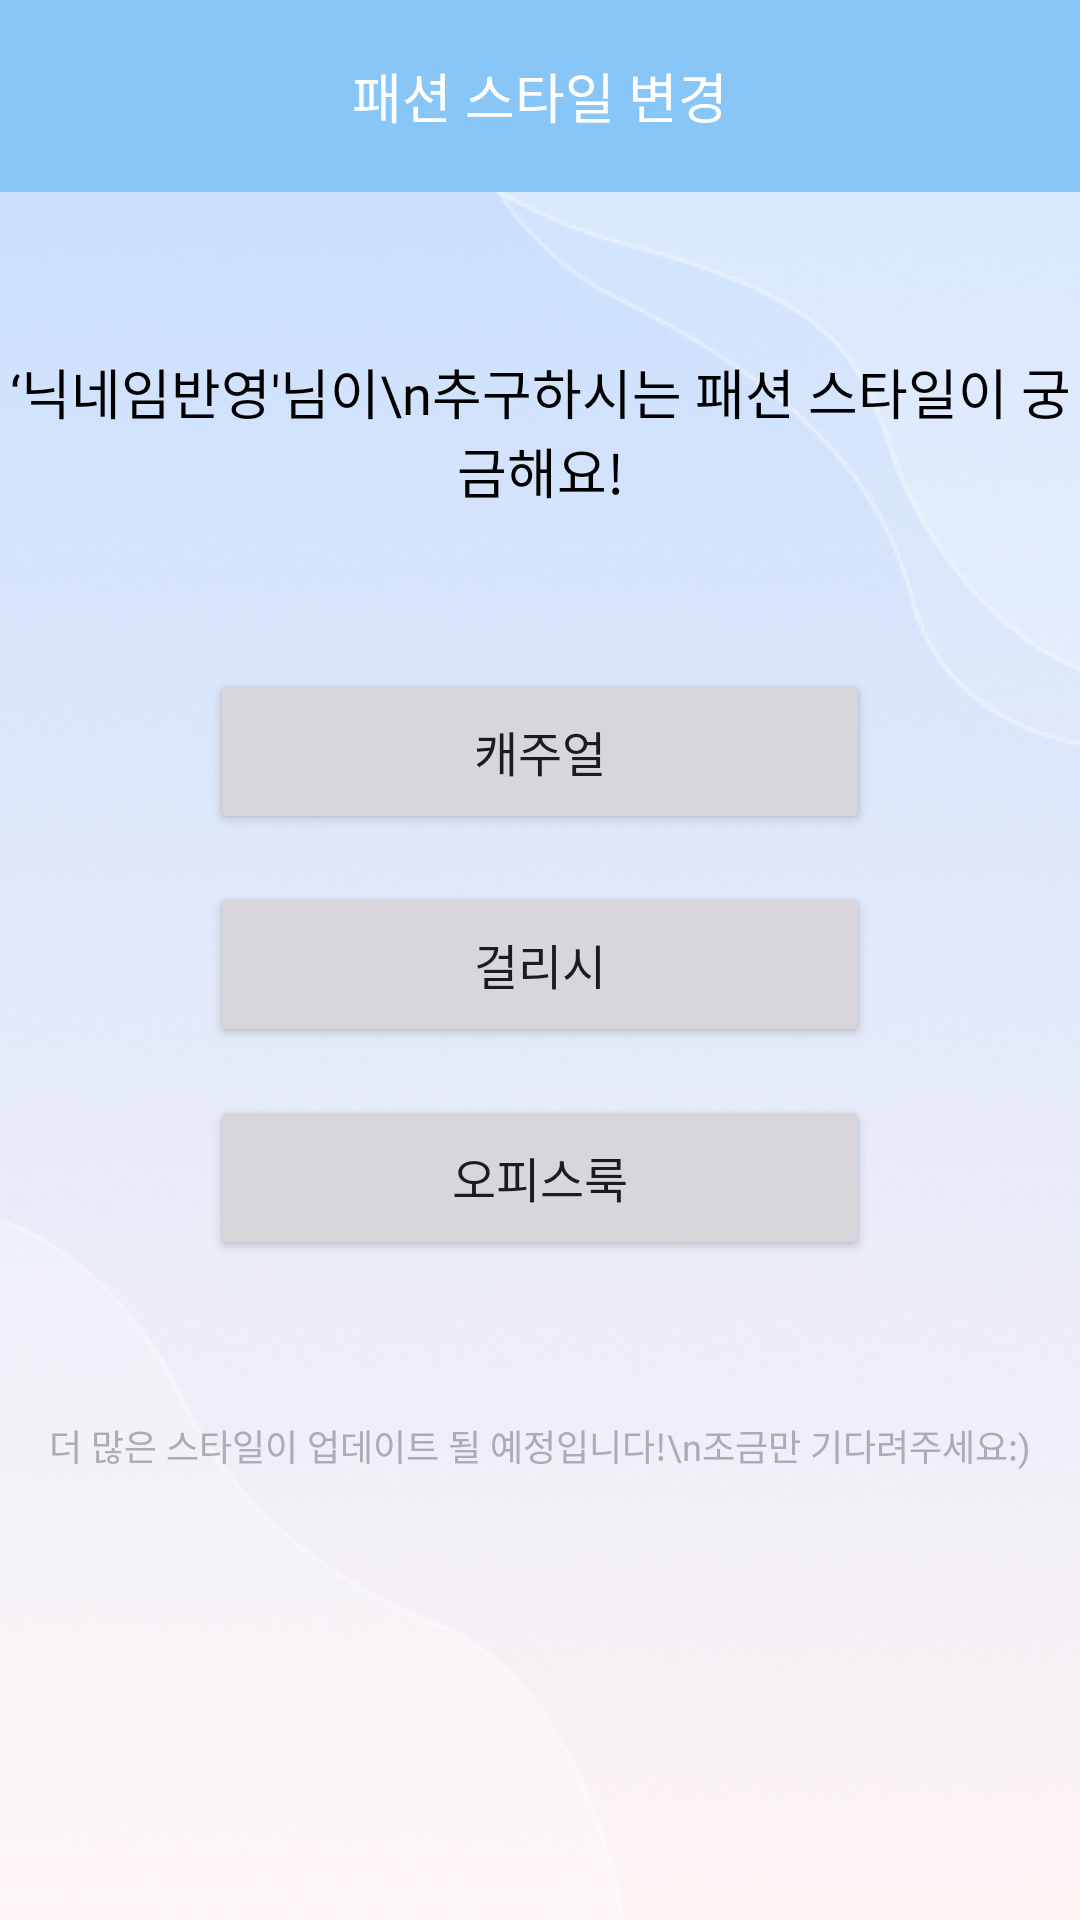

Android layout source for this screen:
<!-- AndroidManifest.xml: application theme Theme.GURU2 -->
<!-- res/layout/activity_mypage_modify.xml -->
<?xml version="1.0" encoding="utf-8"?>
<androidx.constraintlayout.widget.ConstraintLayout xmlns:android="http://schemas.android.com/apk/res/android"
    xmlns:app="http://schemas.android.com/apk/res-auto"
    android:layout_width="match_parent"
    android:layout_height="match_parent"
    android:background="@drawable/background_main">

    <androidx.appcompat.widget.Toolbar
        android:id="@+id/toolbar"
        android:layout_width="match_parent"
        android:layout_height="wrap_content"
        android:background="@color/skyblue"
        app:layout_constraintEnd_toEndOf="parent"
        app:layout_constraintStart_toStartOf="parent"
        app:layout_constraintTop_toTopOf="parent">

        <TextView
            android:layout_width="wrap_content"
            android:layout_height="wrap_content"
            android:layout_gravity="center"
            android:text="패션 스타일 변경"
            android:fontFamily="@font/pretendardbold"
            android:textColor="@color/white"
            android:textSize="18sp" />

    </androidx.appcompat.widget.Toolbar>

    <TextView
        android:id="@+id/textTitle"
        android:layout_width="wrap_content"
        android:layout_height="wrap_content"
        android:gravity="center"
        android:text="‘닉네임반영'님이\n추구하시는 패션 스타일이 궁금해요!"
        android:fontFamily="@font/pretendardsemibold"
        android:textColor="@color/black"
        android:textSize="18sp"
        app:layout_constraintBottom_toBottomOf="parent"
        app:layout_constraintEnd_toEndOf="parent"
        app:layout_constraintHorizontal_bias="0.497"
        app:layout_constraintStart_toStartOf="parent"
        app:layout_constraintTop_toBottomOf="@+id/toolbar"
        app:layout_constraintVertical_bias="0.102" />

    <TextView
        android:id="@+id/textUpdate"
        android:layout_width="wrap_content"
        android:layout_height="wrap_content"
        android:gravity="center"
        android:text="더 많은 스타일이 업데이트 될 예정입니다!\n조금만 기다려주세요:)"
        android:fontFamily="@font/pretendardregular"
        android:textColor="@color/lightgray"
        android:textSize="12sp"
        app:layout_constraintBottom_toBottomOf="parent"
        app:layout_constraintEnd_toEndOf="parent"
        app:layout_constraintStart_toStartOf="parent"
        app:layout_constraintTop_toTopOf="parent"
        app:layout_constraintVertical_bias="0.76" />

    <LinearLayout
        android:layout_width="wrap_content"
        android:layout_height="wrap_content"
        android:orientation="vertical"
        app:layout_constraintBottom_toTopOf="@+id/textUpdate"
        app:layout_constraintEnd_toEndOf="parent"
        app:layout_constraintStart_toStartOf="parent"
        app:layout_constraintTop_toBottomOf="@+id/textTitle">

        <Button
            android:id="@+id/buttonCasual"
            android:layout_width="220dp"
            android:layout_height="55dp"
            android:backgroundTint="#D8D5DB"
            android:fontFamily="@font/pretendardmedium"
            android:textSize="16sp"
            android:minWidth="0dp"
            android:minHeight="0dp"
            android:text="캐주얼" />

        <Button
            android:id="@+id/buttonGirlish"
            android:layout_width="220dp"
            android:layout_height="55dp"
            android:layout_marginTop="16dp"
            android:backgroundTint="#D8D5DB"
            android:fontFamily="@font/pretendardmedium"
            android:textSize="16sp"
            android:minWidth="0dp"
            android:minHeight="0dp"
            android:text="걸리시" />

        <Button
            android:id="@+id/buttonOffice"
            android:layout_width="220dp"
            android:layout_height="55dp"
            android:layout_marginTop="16dp"
            android:backgroundTint="#D8D5DB"
            android:fontFamily="@font/pretendardmedium"
            android:textSize="16sp"
            android:minWidth="0dp"
            android:minHeight="0dp"
            android:text="오피스룩"/>
    </LinearLayout>


</androidx.constraintlayout.widget.ConstraintLayout>
<!-- resources referenced by this layout -->
<resources>
  <color name="black">#FF000000</color>
  <color name="lightgray">#ACACB4</color>
  <color name="skyblue">#88C6F7</color>
  <color name="white">#FFFFFFFF</color>
  <!-- drawable background_main: png bitmap (drawable, 162986 bytes) -->
  <style name="Theme.GURU2" parent="Base.Theme.GURU2" />
  <style name="Base.Theme.GURU2" parent="Theme.Material3.DayNight.NoActionBar">
          
          
          <item name="colorPrimary">@color/skyblue</item>
      </style>
</resources>
